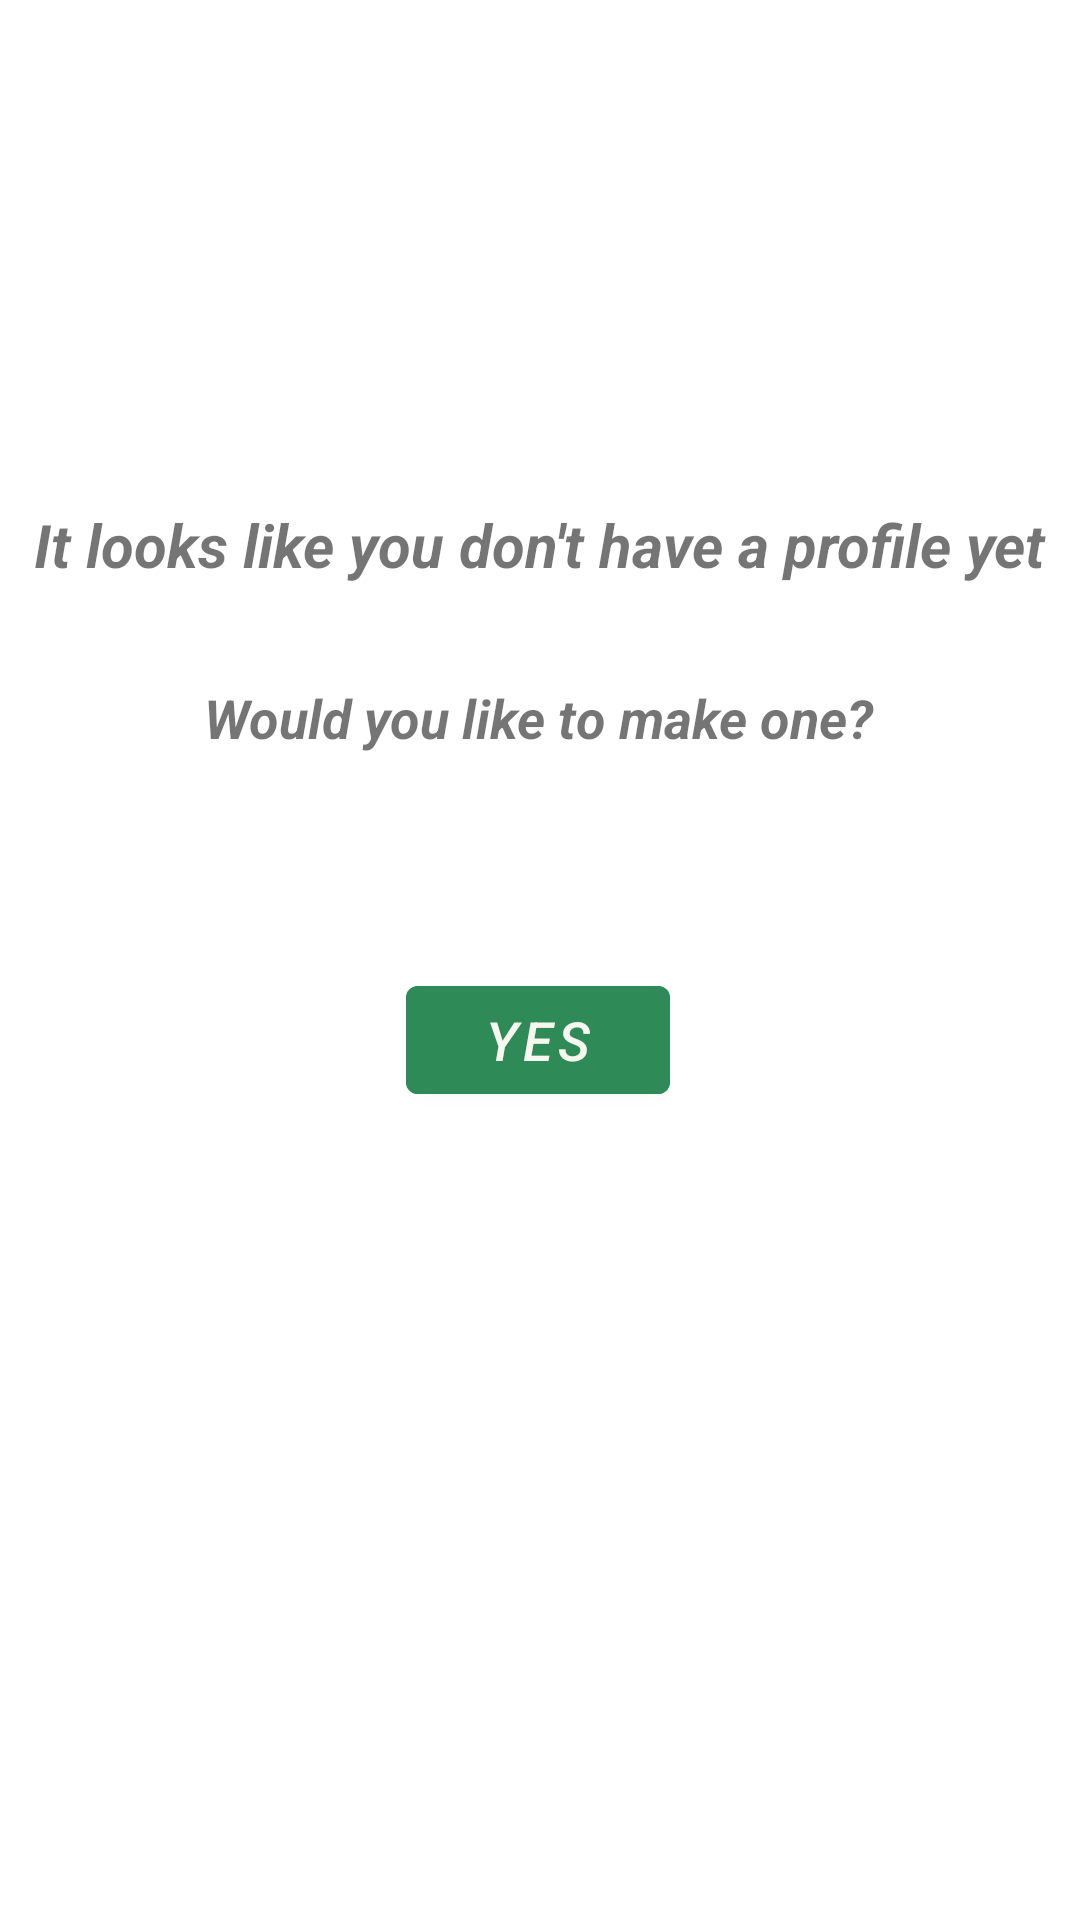

The Android layout XML behind this screen, and the referenced resources:
<!-- AndroidManifest.xml: application theme WhiteTheme -->
<!-- res/layout/no_profile.xml -->
<?xml version="1.0" encoding="utf-8"?>
<androidx.constraintlayout.widget.ConstraintLayout
    xmlns:android="http://schemas.android.com/apk/res/android"
    xmlns:app="http://schemas.android.com/apk/res-auto"
    xmlns:tools="http://schemas.android.com/tools"
    android:layout_width="match_parent"
    android:layout_height="match_parent"
    tools:context="com.example.mobilestore.users.UserProfile">

    <TextView
        android:id="@+id/textView17"
        android:layout_width="wrap_content"
        android:layout_height="wrap_content"
        android:layout_marginTop="168dp"
        android:text="@string/no_profile"
        android:textSize="20sp"
        android:textStyle="italic|bold"
        app:layout_constraintEnd_toEndOf="parent"
        app:layout_constraintStart_toStartOf="parent"
        app:layout_constraintTop_toTopOf="parent" />

    <TextView
        android:id="@+id/textView18"
        android:layout_width="wrap_content"
        android:layout_height="wrap_content"
        android:layout_marginTop="32dp"
        android:text="@string/make_profile"
        android:textSize="18sp"
        android:textStyle="italic|bold"
        app:layout_constraintEnd_toEndOf="parent"
        app:layout_constraintHorizontal_bias="0.498"
        app:layout_constraintStart_toStartOf="parent"
        app:layout_constraintTop_toBottomOf="@+id/textView17" />

    <com.google.android.material.button.MaterialButton
        android:id="@+id/buttonMakeProfile"
        android:layout_width="wrap_content"
        android:layout_height="wrap_content"
        android:backgroundTint="@color/green"
        android:text="@string/yes"
        android:textColor="@color/customWhite"
        android:textSize="18sp"
        android:textStyle="italic"
        app:layout_constraintBottom_toBottomOf="parent"
        app:layout_constraintEnd_toEndOf="parent"
        app:layout_constraintHorizontal_bias="0.498"
        app:layout_constraintStart_toStartOf="parent"
        app:layout_constraintTop_toBottomOf="@+id/textView18"
        app:layout_constraintVertical_bias="0.209" />

</androidx.constraintlayout.widget.ConstraintLayout>
<!-- resources referenced by this layout -->
<resources>
  <color name="customWhite">#F7F7F0</color>
  <color name="green">#2E8B57</color>
  <string name="make_profile">Would you like to make one?</string>
  <string name="no_profile">It looks like you don\'t have a profile yet</string>
  <string name="yes">yes</string>
  <style name="WhiteTheme" parent="Theme.MaterialComponents.Light.DarkActionBar">
          <item name="textInputStyle">@style/LoginTextInputLayoutStyleWhite</item>
          <item name="colorPrimaryDark">#000000</item>
          <item name="tabSelectedTextColor">#000000</item>
          <item name="android:textColorPrimary">#000000</item>
          <item name="android:drawablePadding">5dp</item>
          <item name="android:colorControlActivated">@color/green</item>
          <item name="android:colorControlHighlight">@color/green</item>
      </style>
  <style name="LoginTextInputLayoutStyleWhite" parent="Widget.MaterialComponents.TextInputLayout.OutlinedBox.Dense">
          <item name="boxStrokeColor">@color/green</item>
          <item name="boxStrokeWidth">1dp</item>
          <item name="hintTextColor">@color/green</item>
      </style>
</resources>
